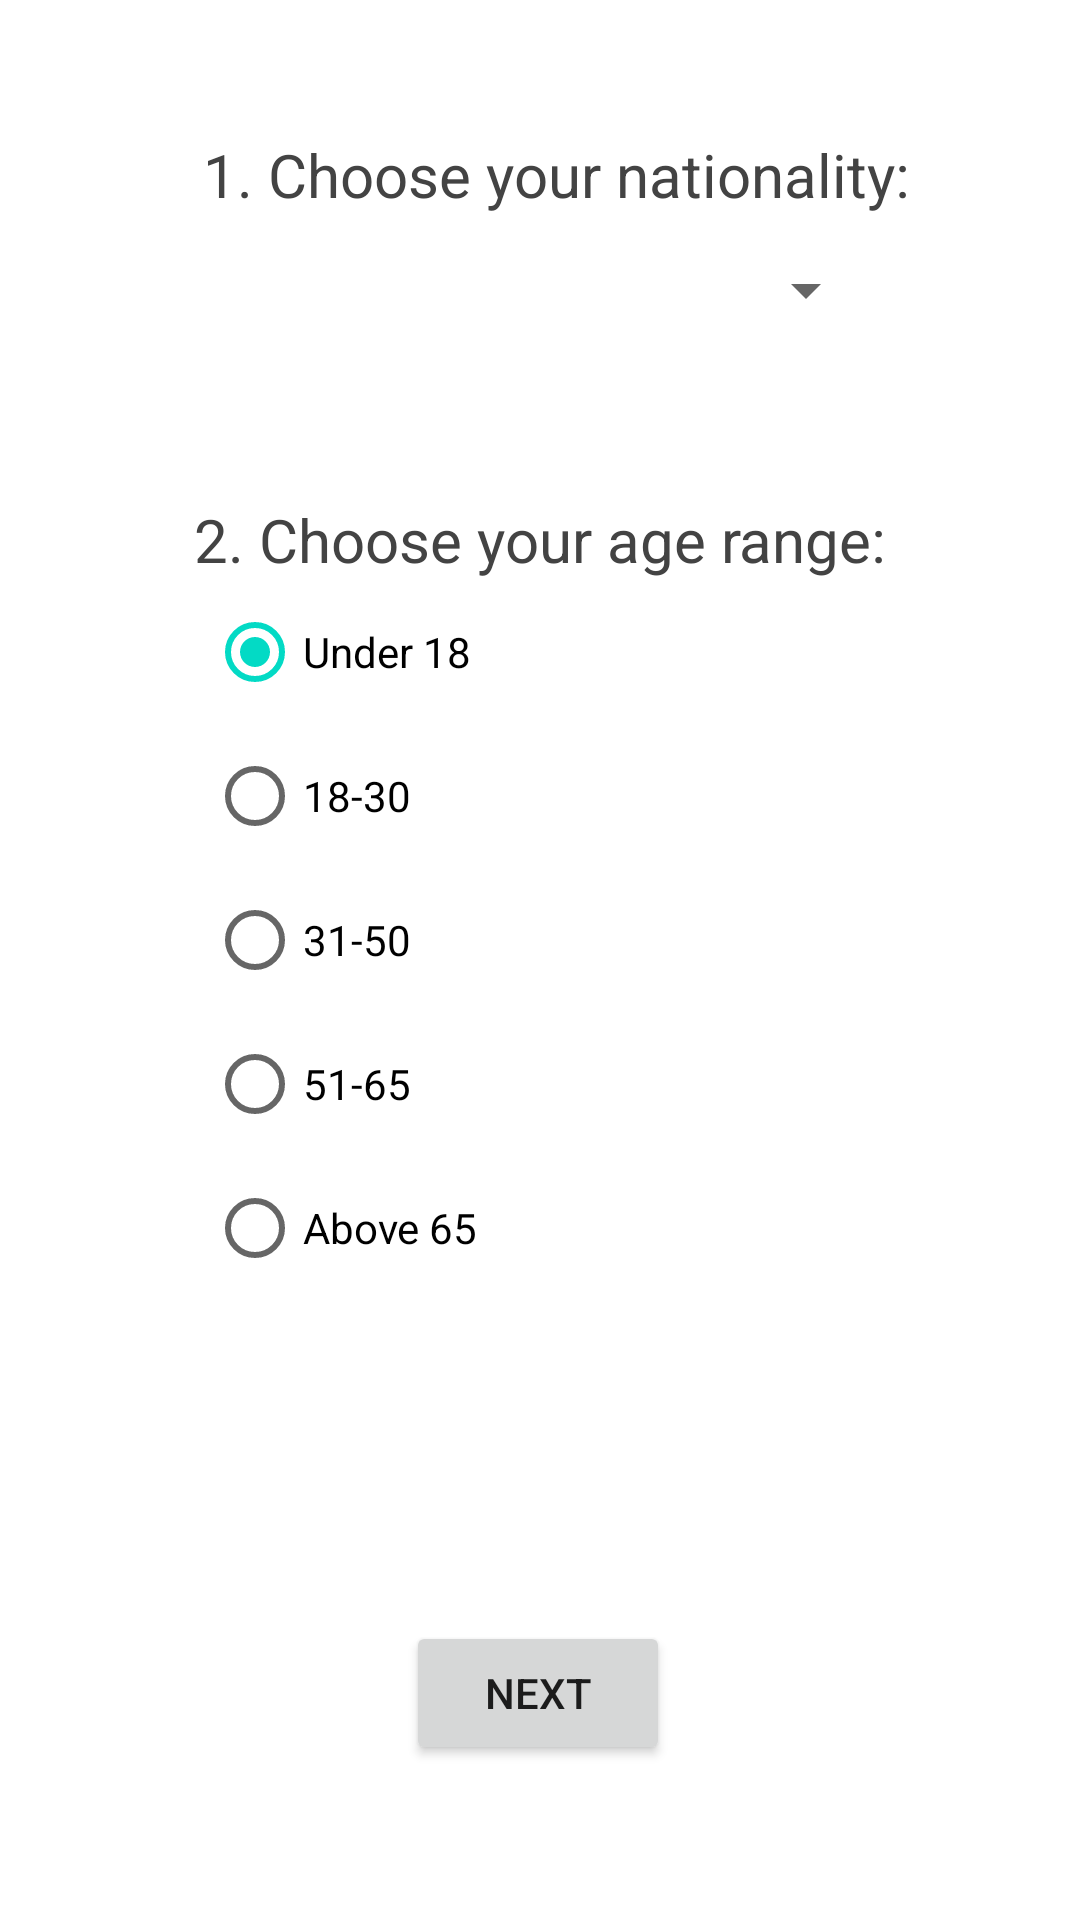

Here is an Android app screen rendered from its layout file. Give the layout XML and the strings, colors and styles it references.
<!-- AndroidManifest.xml: application theme Theme.Lab2Survey -->
<!-- res/layout/activity_page1.xml -->
<?xml version="1.0" encoding="utf-8"?>
<androidx.constraintlayout.widget.ConstraintLayout xmlns:android="http://schemas.android.com/apk/res/android"
    xmlns:app="http://schemas.android.com/apk/res-auto"
    xmlns:tools="http://schemas.android.com/tools"
    android:layout_width="match_parent"
    android:layout_height="match_parent">

    <Button
        android:id="@+id/button"
        android:layout_width="wrap_content"
        android:layout_height="wrap_content"
        android:text="@string/btnNext"
        android:onClick="nextBtn"
        app:layout_constraintBottom_toBottomOf="parent"
        app:layout_constraintEnd_toEndOf="parent"
        app:layout_constraintHorizontal_bias="0.498"
        app:layout_constraintStart_toStartOf="parent"
        app:layout_constraintTop_toTopOf="parent"
        app:layout_constraintVertical_bias="0.913" />

    <RadioGroup
        android:id="@+id/radioGroup"
        android:layout_width="222dp"
        android:layout_height="247dp"
        android:layout_marginBottom="100dp"
        android:checkedButton="@id/radioButton"
        app:layout_constraintBottom_toTopOf="@+id/button"
        app:layout_constraintEnd_toEndOf="parent"
        app:layout_constraintStart_toStartOf="parent">

        <RadioButton
            android:id="@+id/radioButton"
            android:layout_width="match_parent"
            android:layout_height="wrap_content"
            android:text="@string/age_range_1" />

        <RadioButton
            android:id="@+id/radioButton2"
            android:layout_width="match_parent"
            android:layout_height="wrap_content"
            android:text="@string/age_range_2" />

        <RadioButton
            android:id="@+id/radioButton3"
            android:layout_width="match_parent"
            android:layout_height="wrap_content"
            android:text="@string/age_range_3" />

        <RadioButton
            android:id="@+id/radioButton4"
            android:layout_width="match_parent"
            android:layout_height="wrap_content"
            android:text="@string/age_range_4" />

        <RadioButton
            android:id="@+id/radioButton5"
            android:layout_width="match_parent"
            android:layout_height="wrap_content"
            android:minHeight="48dp"
            android:text="@string/age_range_5" />
    </RadioGroup>

    <TextView
        android:id="@+id/textView2"
        android:layout_width="wrap_content"
        android:layout_height="wrap_content"
        android:text="@string/age_input"
        android:textAlignment="center"
        android:textColor="#434343"
        android:textSize="20sp"
        app:layout_constraintBottom_toTopOf="@+id/radioGroup"
        app:layout_constraintEnd_toEndOf="parent"
        app:layout_constraintStart_toStartOf="parent" />

    <Spinner
        android:id="@+id/spinner"
        android:layout_width="225dp"
        android:layout_height="50dp"
        app:layout_constraintBottom_toTopOf="@+id/radioGroup"
        app:layout_constraintEnd_toEndOf="parent"
        app:layout_constraintStart_toStartOf="parent"
        app:layout_constraintTop_toTopOf="parent"
        tools:ignore="SpeakableTextPresentCheck,SpeakableTextPresentCheck" />

    <TextView
        android:id="@+id/textView3"
        android:layout_width="wrap_content"
        android:layout_height="wrap_content"
        android:text="@string/nationality_title"
        android:textColor="#434343"
        android:textSize="20sp"
        app:layout_constraintBottom_toTopOf="@+id/spinner"
        app:layout_constraintStart_toStartOf="@+id/spinner" />
</androidx.constraintlayout.widget.ConstraintLayout>
<!-- resources referenced by this layout -->
<resources>
  <string name="age_input">2. Choose your age range:</string>
  <string name="age_range_1">Under 18</string>
  <string name="age_range_2">18-30</string>
  <string name="age_range_3">31-50</string>
  <string name="age_range_4">51-65</string>
  <string name="age_range_5">Above 65</string>
  <string name="btnNext">NEXT</string>
  <string name="nationality_title">1. Choose your nationality:</string>
  <style name="Theme.Lab2Survey" parent="Theme.MaterialComponents.DayNight.DarkActionBar">
          
          <item name="colorPrimary">@color/purple_500</item>
          <item name="colorPrimaryVariant">@color/purple_700</item>
          <item name="colorOnPrimary">@color/white</item>
          
          <item name="colorSecondary">@color/teal_200</item>
          <item name="colorSecondaryVariant">@color/teal_700</item>
          <item name="colorOnSecondary">@color/black</item>
          
          <item name="android:statusBarColor">?attr/colorPrimaryVariant</item>
          
      </style>
  <!-- not gathered from this repository: default colours our renderer supplied (Android Studio template values) -->
  <color name="purple_500">#FF6200EE</color>
  <color name="purple_700">#FF3700B3</color>
  <color name="teal_200">#FF03DAC5</color>
  <color name="teal_700">#FF018786</color>
  <color name="black">#FF000000</color>
  <color name="white">#FFFFFFFF</color>
</resources>
